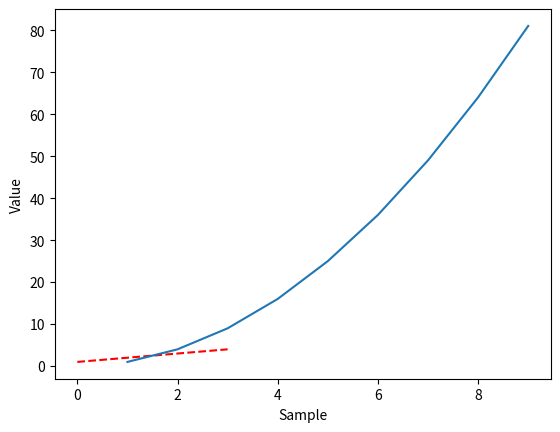

Recreate this plot in Python.
import matplotlib.pyplot as plt


#import numpy as np

x = []
y = []

for i in range(1, 10):
    x.append(i)
    j = i**2
    y.append(j)

plt.plot([1, 2, 3, 4], 'r--')
plt.xlabel('Sample')
plt.ylabel('Value')
plt.plot(x, y)
plt.show()
